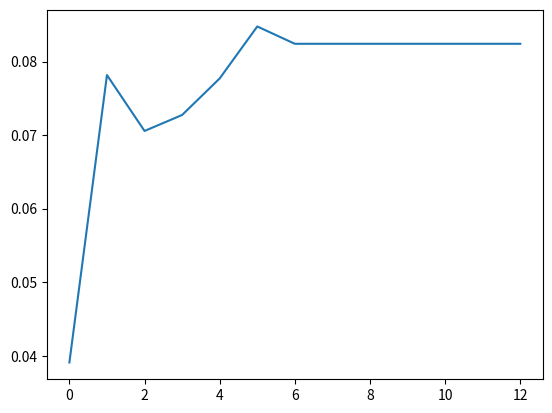

Write Python code to recreate this figure.
#!/usr/bin/env python3

"""
Compute the markov model properties for the equilibrium approximation of a take-half parallel system.

S = number of workers
B = number of busy workers
I = number of idle workers
F = 1/2 = take fraction (use 1/2 for now)

This is a really rough approximation
- treat each composite task as exponential, even though it is a sum of exponentials.
- the service rate of the composite tasks is L*mu/S.
- assume the system is in a sort of equilibrium where all the tasks currently running have the same rate.

"""


import math
import sys
import numpy as np
np.set_printoptions(edgeitems=30, linewidth=100000, formatter={'float': lambda x: "{0:0.3f}".format(x)})
import argparse
import scipy.sparse
import scipy.sparse.linalg
from scipy.sparse import csr_matrix, csc_matrix, lil_matrix
from scipy.sparse.linalg import spsolve
import matplotlib.pyplot as plt

### for older versions of python
# from typing import Dict


class SysState:
    """The state of an (s,k,l) barrier-mode parallel system."""
    __global_id_counter__ = 0

    state_id = 0
    state_len = 0
    s = 0
    b = 0
    l = 0
    transitions = None
    visited = False
    cycle_class = None

    class Transition:
        """A transition between two SysStates

        A transition happens when one of the running tasks finishes,
        or a new job arrives.
        To assign the weight of this transition ..."""
        S1 = None
        S2 = None
        weight = 0.0
        job_start = False
        task_departure = False

        def __init__(self, S1, S2, weight, job_start=False, task_departure=False):
            self.S1 = S1
            self.S2 = S2
            self.weight = weight
            self.job_start = job_start
            self.task_departure = task_departure

        def __str__(self):
            return "Transition: "+str(self.S1.l)+" --> "+str(self.S2.l)+"\tweight= "+str(self.weight)+"\tstart="+str(self.job_start)+"\tdeparture="+str(self.task_departure)


    def __init__(self, s, l):
        self.state_id = SysState.__global_id_counter__
        SysState.__global_id_counter__ += 1
        self.s = s
        self.b = s - l
        self.l = l
        self.transitions = {}

        # sanity check
        print("\ncreate SysState: (S, B, L) = (", self.s, self.b, self.l, ")  ID=", self.state_id)

    def __str__(self):
        return "SysState: (s,b,l)=("+str(self.s)+","+str(self.b)+","+str(self.l)+")"

    def add_transition(self, S2, weight, job_start=False, task_departure=False):
        self.transitions[S2.l] = SysState.Transition(self, S2, weight, job_start, task_departure)
        print("\tadd_transition ", self.l, "-->", S2.l, "  weight=",weight)


def traverse_states(states: dict[tuple,SysState], S: SysState, lmbda, mu) -> object:
    unvisited = {S.l}
    states[S.l] = S
    take_frac = 0.5
    while len(unvisited) > 0:
        #print("len(unvisited)=",len(unvisited), unvisited)
        l1 = unvisited.pop()
        S1 = states.get(l1)

        # there is a task completion transition (except the zero state)
        if S1.l < S1.s:
            # to compute the transition rate, we need to compute the
            # equilibrium degree of parallelism
            # allow it to be fractional
            print("task completion transition")
            parallelism = min(max(S1.l*take_frac/(1-take_frac), 1), S1.s*take_frac)
            print("\t S1 parallelism = ", parallelism)
            l2 = S1.l + 1
            if l2 not in states:
                states[l2] = SysState(S1.s, l2)
            S2 = states.get(l2)
            # factor of S1.l because we are looking for the first task to finish out of
            # the S1.b that are running, so it is the 1. order statistic.
            S1.add_transition(S2, max(S1.b,1)*mu*parallelism/S1.s, task_departure=True)
            if not S2.visited:
                unvisited.add(l2)

        # there is a job arrival transition
        if S1.l > 0:
            print("job arrival transition")
            #parallelism = math.ceil(S1.l * take_frac - 1.0e-5)
            parallelism = min(S1.l*take_frac, S1.s*take_frac)
            print("\t S2 parallelism = ", S1.l, "*", take_frac, " = ", (S1.l*take_frac), "=",  math.ceil(S1.l*take_frac), " = ", parallelism)
            l2 = S1.l - math.ceil(parallelism)
            if l2 not in states:
                states[l2] = SysState(S1.s, l2)
            S2 = states.get(l2)
            S1.add_transition(S2, lmbda, job_start=True)
            if not S2.visited:
                unvisited.add(l2)

        S1.visited = True
        print("len(unvisited) = ", len(unvisited), list(unvisited))


def create_markov_matrix(states):
    m = np.zeros((len(states), len(states)))
    for vec, S in states.items():
        print("vec:",vec, "S:",S)
        for vec2, tr in S.transitions.items():
            print("\tvec2:",vec2, "tr:",tr)
            m[tr.S1.state_id, tr.S2.state_id] = tr.weight
    return m

def create_rate_matrix(states):
    print("\ncreate_rate_matrix()")
    Q = np.zeros((len(states), len(states)))
    for l1, S1 in states.items():
        print("l1:",l1, "S1:",S1)
        for l2, tr in S1.transitions.items():
            print("\tl2:",l2, "tr:",tr)
            #Q[tr.S1.state_id, tr.S2.state_id] = tr.weight
            Q[tr.S1.l, tr.S2.l] = tr.weight
    for l, S in states.items():
        #rs = sum(Q[S.state_id, :])
        #Q[S.state_id, S.state_id] = -rs
        rs = sum(Q[S.l, :])
        Q[S.l, S.l] = -rs
    return Q


def matrix_power(m,n):
    # computes m^(2^n)
    # matrices not positive-recurrent
    # alternating cycle of stationary distributions
    # https://jyyuan.wordpress.com/2014/03/23/on-stationary-distributions-of-discrete-markov-chains/
    P = m.T
    for i in range(n):
        P = np.matmul(P,P)
    return P

def compute_stationary_iterative(m, n):
    P = m.T
    size = P.shape[0]
    pi = np.zeros(size);  pi1 = np.zeros(size)
    pi[0] = 1;
    for i in range(n):
        pi[0] = 1;

def compute_rate_stationary(Q):
    dimension = Q.shape[0]
    b = np.zeros((dimension,1))
    Qt = Q.transpose()
    rk = np.linalg.matrix_rank(Qt)
    print("\ncompute_rate_stationary()\ndimension:",dimension, "\nrank:",rk, "\nb:\n",b, "\nQt:\n", Qt)
    return np.linalg.solve(Qt,b).transpose

def compute_steady_state(m):
    # https://vknight.org/blog/posts/continuous-time-markov-chains/
    print("compute_steady_state()")
    dimension = m.shape[0]
    MM = np.vstack((m.transpose()[:-1], np.ones(dimension)))
    b = np.vstack((np.zeros((dimension - 1, 1)), [1]))
    return np.linalg.solve(MM, b).transpose()[0]



def compute_stationary_linear(m):
    print("\nshape=",m.shape)
    dimension = m.shape[0]
    #MM = np.vstack((m.transpose()[:-1] - np.identity(dimension), np.ones(dimension)))
    MM = np.vstack((m.transpose(), np.ones(dimension)))
    print("\nMM=\n",MM)
    b = np.vstack((np.zeros((dimension - 1, 1)), [1]))
    print("\nb=\n",b)
    soln = np.linalg.solve(MM, b)
    print("\nsoln=\n",soln)

def build_cycle_classes(states:dict[tuple,SysState], m, m210):
    toler = 1e-15
    classes = {}
    for vec, S in states.items():
        # we could start in this state, and apply the transition matrix until the probability
        # of coming back is positive.  That would work in our case, but in general it is not valid,
        # because as long as the gcd of the cycles is 1, then the stationary distr. will exist.
        # Instead, we look at the power of the transition matrix.
        for j in range(len(states)):
            if m210[S.state_id, j] > toler:
                if j not in classes:
                    classes[j] = []
                classes[j].append(S)
                S.cycle_class = j
                break
        if S.cycle_class is None:
            print("ERROR: state was not found in any cycle class: ", S)
    for i in range(len(classes)):
        print("Cycle class ",str(i))
        for S in classes[i]:
            print("\t",S)

    # Add up the transitions between cycle classes
    # We know already from the structure of the cycle, that all the transitions
    # of all states of one class, go to states of the next class.
    # Therefore, the  weight we compute here will always be the number of states in
    # the class.  When we normalize it, it will just be a permuted identity matrix.
    num_classes = len(classes)
    class_transitions = np.zeros((num_classes, num_classes))
    for vec1, S in states.items():
        for vec2, tr in S.transitions.items():
            class_transitions[S.cycle_class, tr.S2.cycle_class] += tr.weight
    row_sums = class_transitions.sum(axis=1)
    class_transitions = class_transitions / row_sums[:, np.newaxis]
    print("Class transitions:\n",class_transitions)

    return classes, class_transitions



def main():
    parser = argparse.ArgumentParser()
    parser.add_argument("-s", '--num_workers', type=int, default=12)
    parser.add_argument("-m", '--mu', type=float, default=1.0)
    parser.add_argument("-l", '--lmbda', type=float, default=0.5)
    args = parser.parse_args()

    s = args.num_workers
    mu = args.mu
    lmbda = args.lmbda

    S0 = SysState(s, s)
    print(S0)
    #S0.long_form()
    states = {s: S0}
    traverse_states(states, S0, lmbda, mu)

    print("\nNumber of states: ", str(len(states)))
    #sys.exit()

    #S = SysState(s, k, l, (bmax-2,) + (0,)*(k-l))
    #print(S.Svec)
    #S.long_form()
    #S = SysState(s, k, l, (bmax-2,) + (0,)*(k-l-1) + (1,))
    #print(S.Svec)
    #S.long_form()

    #m = create_markov_matrix(states)
    #print(m)
    #ss = compute_steady_state(m)
    #print("steady state:\n",ss)
    #ssit = matrix_power(m , 10)
    #print("stationary dist power: \n",ssit)
    #dotted = np.dot(ssit, np.ones(ssit.shape[0]))
    #print("\n dotted:\n", dotted)
    #print("\n normed:\n", dotted/sum(dotted))

    #print("\n  m.T * normed:\n", np.dot(m.T, dotted/sum(dotted)))

    #classes, class_transitions = build_cycle_classes(states, m, ssit)

    #print("\nm.T=\n",m.T)
    ##compute_stationary_linear(m)

    #evals, evecs = np.linalg.eig(m.T)
    #evec1 = -evecs[:, np.isclose(evals, 1)]
    ##normevec1 = evec1 / np.linalg.norm(evec1, ord=1)
    #normevec1 = np.real(evec1 / sum(evec1))
    #print("\nevals:\n", evals, "\nevecs:\n", evecs, "\nevec1:\n", evec1, "\nnormevec1:\n", normevec1)
    #print("\nm.T * normevec1=\n", np.dot(m.T, normevec1))

    # The rate of transitions out of the different states is different because they
    # have different numbers of tasks running.  This is a Continuous-Time Markov Model,
    # and we need to consider the holding time in the states.
    # https://www.probabilitycourse.com/chapter11/11_3_2_stationary_and_limiting_distributions.php
    #ct_stationary = np.zeros(len(states))
    #holding_sum = 0.0
    #for vec, S in states.items():
    #    ct_stationary[S.state_id] = normevec1[S.state_id,0] / S.num_tasks
    #    holding_sum += normevec1[S.state_id,0] / S.num_tasks
    #ct_stationary /= holding_sum
    #print("\nCT Stationary Distr:\n", ct_stationary)

    # compute stationary distribution by linearly solving the CTMC rate matrix
    Q_dense = create_rate_matrix(states)
    #Q = create_rate_matrix_sparse(states)
    print("\nweight matrix dense:\n", Q_dense)

    ##print("\nweight matrix:\n", Q.todense())
    ctpi_dense = compute_steady_state(Q_dense)

    #ctpi_trick = compute_rate_stationary_sparse_trick(Q)
    #ctpi = compute_rate_stationary_sparse(Q)
    print("\n ct pi dense:\n", ctpi_dense)
    #print("\n ct pi trick:\n", ctpi_trick)
    #print("\n ct pi:\n", ctpi)
    print("\n Qt * ct pi dense:\n", np.dot(Q_dense.transpose(), ctpi_dense.transpose()))
    #print("\n Qt * ct pi:\n", Q.transpose().dot(ctpi.transpose()))
    plt.plot(ctpi_dense)
    plt.show()

    # compute the departure rate
    # In the backlogged steady state, what fraction of task completions lead to a job departure?
    # In the steady state, the starting rate has to be the same as the departure rate, so we
    # compute that too as a sanity check.
    #XXX Made a mistake earlier and considered the product of the stationary distribution and the
    # transition weight.  The problem is that the transition weights are normalized rel to the number
    # of tasks running in that state, so are on different rate scales.  You can't just add them together
    # without converting them to a common denominator.  Need to look at the raw rates, because those are
    # in the common units of \mu (task service rate).
    print("\nNumber of states: ", str(len(states)))


# ======================================
# ======================================
# ======================================

if __name__ == "__main__":
    main()
